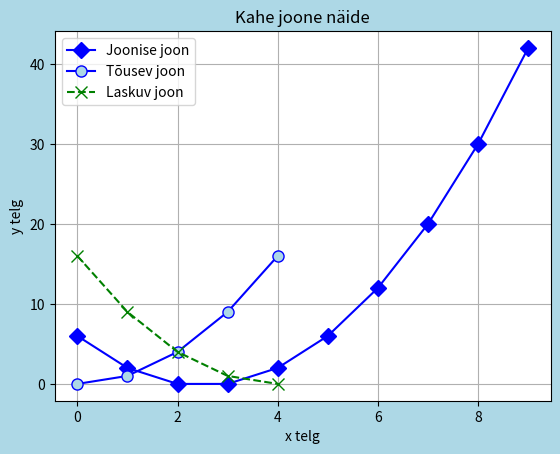

The script that saved this image: (Note: this script raises an exception after producing the figure.)
import matplotlib.pyplot as plt
import numpy as np
x=np.arange(0, 10, 1) #0,1,2,3,4,5,6,7,8,9
y=x**2-5*x+6
plt.figure(facecolor='lightblue')
plt.title("Jooniese pealkiri")
plt.xlabel("x telg")
plt.ylabel("y telg")
plt.grid(True)
plt.plot(x, y, color='blue', linestyle='-', marker='D', markersize=8, label="Joonise joon")
plt.show()

x = [0, 1, 2, 3, 4]
y1 = [0, 1, 4, 9, 16]
y2 = [16, 9, 4, 1, 0]

plt.plot(x, y1, linestyle='-', marker='o', color='blue',
                 markersize=8, markerfacecolor='lightblue', label="Tõusev joon")
plt.plot(x, y2, linestyle='--', marker='x', color='green',
                 markersize=8, label="Laskuv joon")

plt.title("Kahe joone näide")
plt.xlabel("x telg")
plt.ylabel("y telg")
plt.legend()
plt.grid(True)
plt.show()


x = [0, 1, 2, 3, 4]
y = [0, 1, 4, 9, 16]
# plt.plot(x, y)
plt.title("Kahe joone näide")
plt.xlabel("x telg")
plt.ylabel("y telg")
plt.legend()
plt.grid(True)
plt.show()

while True:
    x = [0, 1, 2, 3, 4]
    y = [0, 1, 4, 9, 16]

    plt.title("Kahe joone näide")
    plt.xlabel("x telg")
    plt.ylabel("y telg")

    choice = int(input("putting into work: "))
    if choice == 1:
        plt.plot(x, y)
        plt.show
        continue

    elif choice == 2:
        plt.scatter(x, y)
        plt.show()
        continue

    elif choice == 3:

        plt.bar(x, y)
        plt.show()
        continue

    elif choice == 4:

        plt.hist(x, y)
        plt.show()
        continue

    elif choice == 5:

        plt.pie(x, y)
        plt.show
        continue

# plt.figure(facecolor='lightblue')
# plt.title("Jooniese pealkiri")
# plt.xlabel("x telg")
# plt.ylabel("y telg")
# plt.grid(True)

# x=0
# x1=9
# y=2/27*x**2-3
# y1=2/27*x1**2-3
# plt.plot(x, y, color='blue', linestyle='-', marker='o', markersize=8, label="Joonise joon")
# plt.plot(x1, y1, color='blue', linestyle='-', marker='o', markersize=8, label="Joonise joon")
# plt.show()

# esimene ülasane
    elif choice == 6:
        x=np.arange(0, 10)
        y=2/27*x**2-3
        plt.plot(x, y, color='blue', linestyle='-', marker='o', markersize=8, label="Joonise joon")

        x1=np.arange(-10, 1)
        y1=0.04*x1**2-3
        plt.plot(x1, y1, color='blue', linestyle='-', marker='o', markersize=8, label="Joonise joon")

        x2=np.arange(-9, -2)
        y2=2/9*(x2+6)**2+1
        plt.plot(x2, y2, color='blue', linestyle='-', marker='o', markersize=8, label="Joonise joon")

        x3=np.arange(-3, 10)
        y3=-1/12*(x3-3)**2+6
        plt.plot(x3, y3, color='blue', linestyle='-', marker='o', markersize=8, label="Joonise joon")

        x4=np.arange(5, 9.3).round(1) # puts into place normally ig (spoiler: it doesnt)
        y4=1/9*(x4-5)**2+2
        plt.plot(x4, y4, color='red', linestyle='-', marker='o', markersize=8, label="Joonise joon")

        x5=np.arange(5, 9.5).round(1) # puts into place normally ig
        y5=1/8*(x5-7)**2+1.5
        plt.plot(x5, y5, color='blue', linestyle='-', marker='o', markersize=8, label="Joonise joon")

        x6=np.arange(-13, -8)
        y6=-0.75*(x6+11)**2+6
        plt.plot(x6, y6, color='blue', linestyle='-', marker='o', markersize=8, label="Joonise joon")

        x7=np.arange(-15, -12)
        y7=-0.5*(x7+13)**2+3
        plt.plot(x7, y7, color='blue', linestyle='-', marker='o', markersize=8, label="Joonise joon")
        # plt.show()

        x8=np.arange(-15, -9, 1)
        solvingproblem1=x8-x8
        y8=1+solvingproblem1
        plt.plot(x8, y8, color='blue', linestyle='-', marker='o', markersize=8, label="Joonise joon")

        x9=np.arange(3, 5, 1)
        solvingproblem2=x9-x9
        y9=3+solvingproblem2
        plt.plot(x9, y9, color='blue', linestyle='-', marker='o', markersize=8, label="Joonise joon")
        plt.show()
        continue
    else:
        print("Bye bye! :3")
        break


# x8 = np.arange(-15, -10, 1)
# x9 = np.arange(3, 4, 1)
# y8 = [3]
# y9 = [1]

# plt.plot(x8, y8, linestyle='-', marker='o', color='blue',
#                  markersize=8, markerfacecolor='lightblue', label="Joonise joon")
# plt.plot(x9, y9, linestyle='--', marker='x', color='green',
#                  markersize=8, label="Joonise joon")
# plt.show()


# x8=np.arange(-15, -10, 1)
# y8=1
# plt.plot(x8, y8, color='blue', linestyle='-', marker='o', markersize=8, label="Joonise joon")

# x9=np.arange(3, 4, 1)
# y9=3
# plt.plot(x9, y9, color='blue', linestyle='-', marker='o', markersize=8, label="Joonise joon")
# plt.show()

